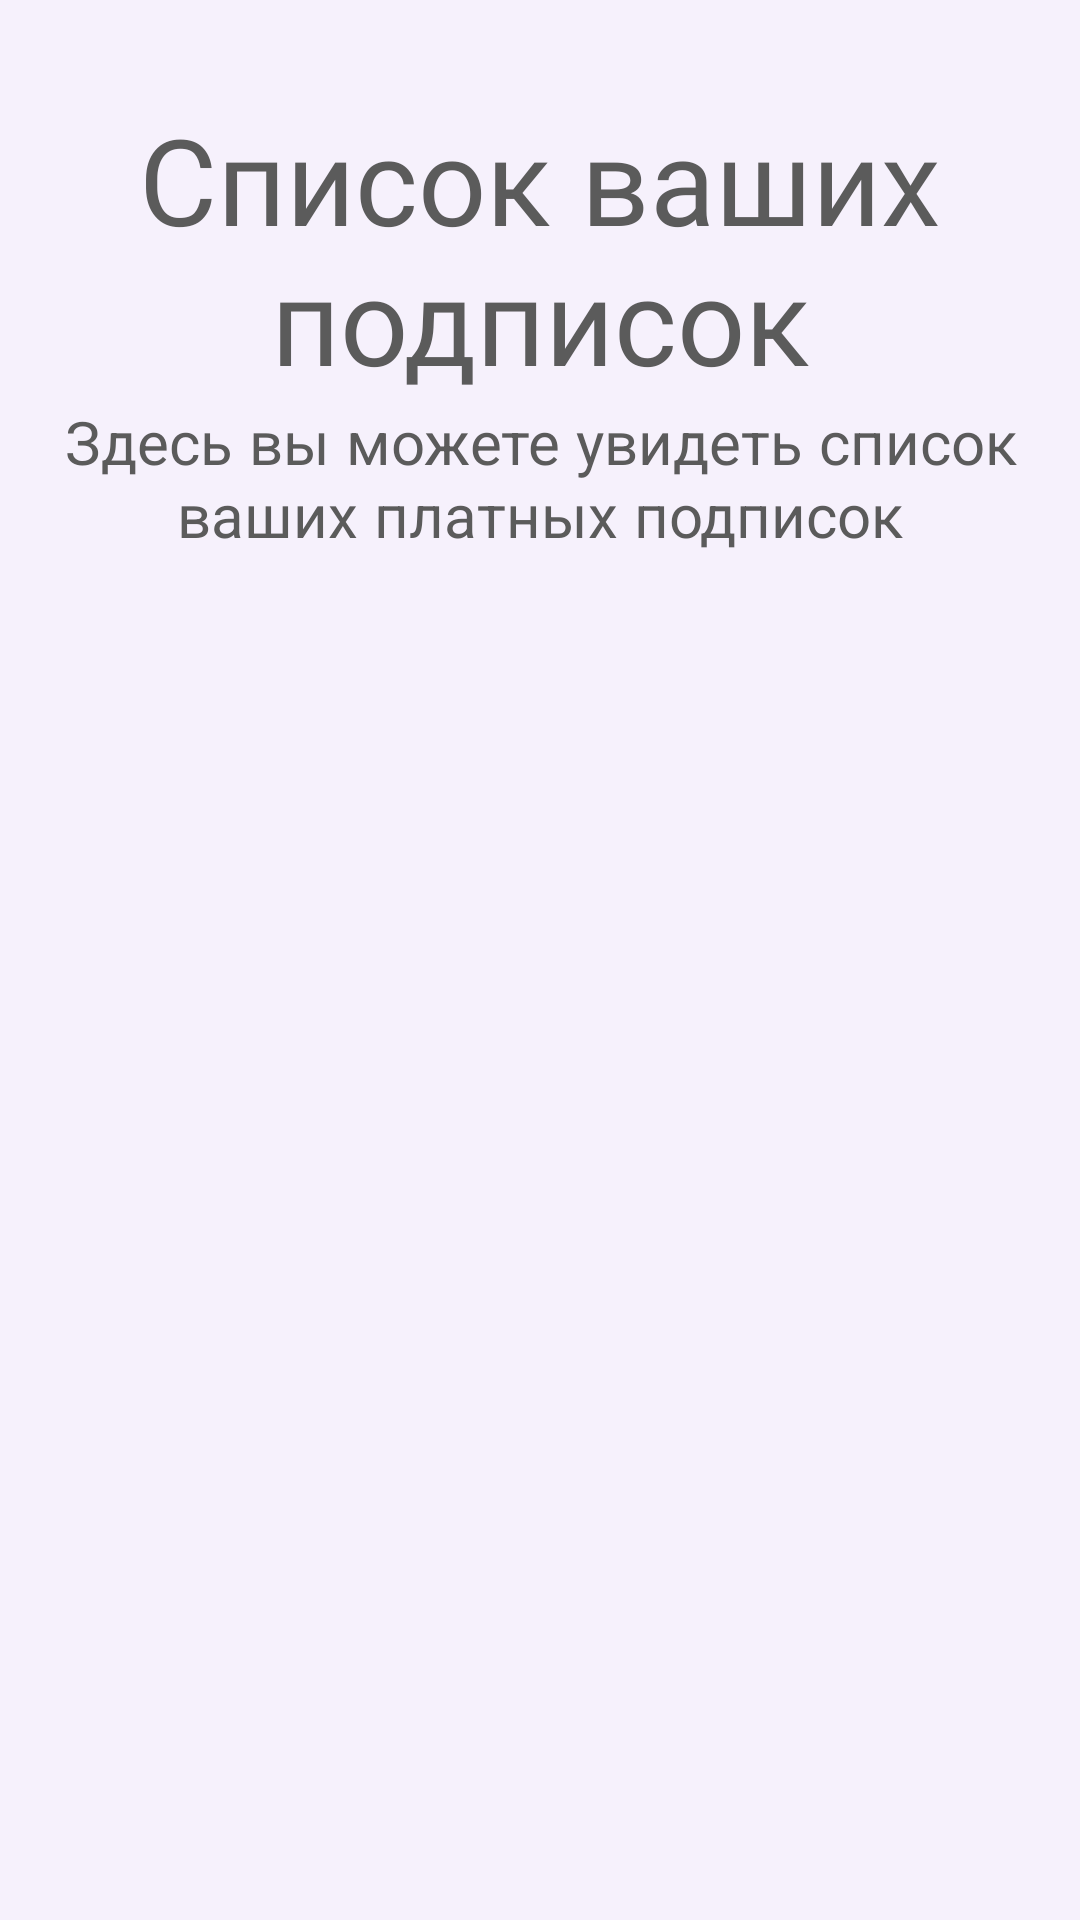

This screen was rendered from an Android layout file. Write that file and the resources it references.
<!-- AndroidManifest.xml: application theme Theme.SubMon -->
<!-- res/layout/fragment_all.xml -->
<?xml version="1.0" encoding="utf-8"?>
<FrameLayout xmlns:android="http://schemas.android.com/apk/res/android"
    xmlns:tools="http://schemas.android.com/tools"
    android:layout_width="match_parent"
    android:layout_height="match_parent"
    android:orientation="vertical"
    tools:context=".fragment_all">


    <LinearLayout
        android:layout_width="match_parent"
        android:layout_height="match_parent"
        android:background="#F6F1FC"
        android:orientation="vertical">

        <TextView
            android:id="@+id/textView2"
            android:layout_width="match_parent"
            android:layout_height="wrap_content"
            android:layout_marginTop="33dp"
            android:fontFamily="@font/roboto_condensed_bold"
            android:text="@string/home_big_text"
            android:textAlignment="center"

            android:textColor="#5B5B5B"
            android:textSize="40sp" />

        <TextView
            android:id="@+id/textView3"
            android:layout_width="match_parent"
            android:layout_height="wrap_content"
            android:fontFamily="cursive"
            android:text="@string/home_small_text"
            android:textAlignment="center"
            android:textColor="#5B5B5B"
            android:textSize="20sp" />

        <ListView
            android:id="@+id/listView"
            android:layout_width="match_parent"
            android:layout_height="match_parent" />
    </LinearLayout>


</FrameLayout>
<!-- resources referenced by this layout -->
<resources>
  <string name="home_big_text">Список ваших\nподписок</string>
  <string name="home_small_text">Здесь вы можете увидеть список\nваших платных подписок</string>
  <style name="Theme.SubMon" parent="Theme.MaterialComponents.DayNight.NoActionBar">
          
          <item name="colorPrimary">@color/white</item>
          <item name="colorPrimaryVariant">@color/black</item>
          <item name="colorOnPrimary">#5B5B5B</item>
          
          <item name="colorSecondary">#9862D3</item>
          <item name="colorSecondaryVariant">#9862D3</item>
          <item name="colorOnSecondary">@color/black</item>
          
          <item name="android:statusBarColor" tools:targetApi="l">?attr/colorPrimaryVariant</item>
          
      </style>
  <!-- not gathered from this repository: default colours our renderer supplied (Android Studio template values) -->
  <color name="black">#FF000000</color>
  <color name="white">#FFFFFFFF</color>
</resources>
